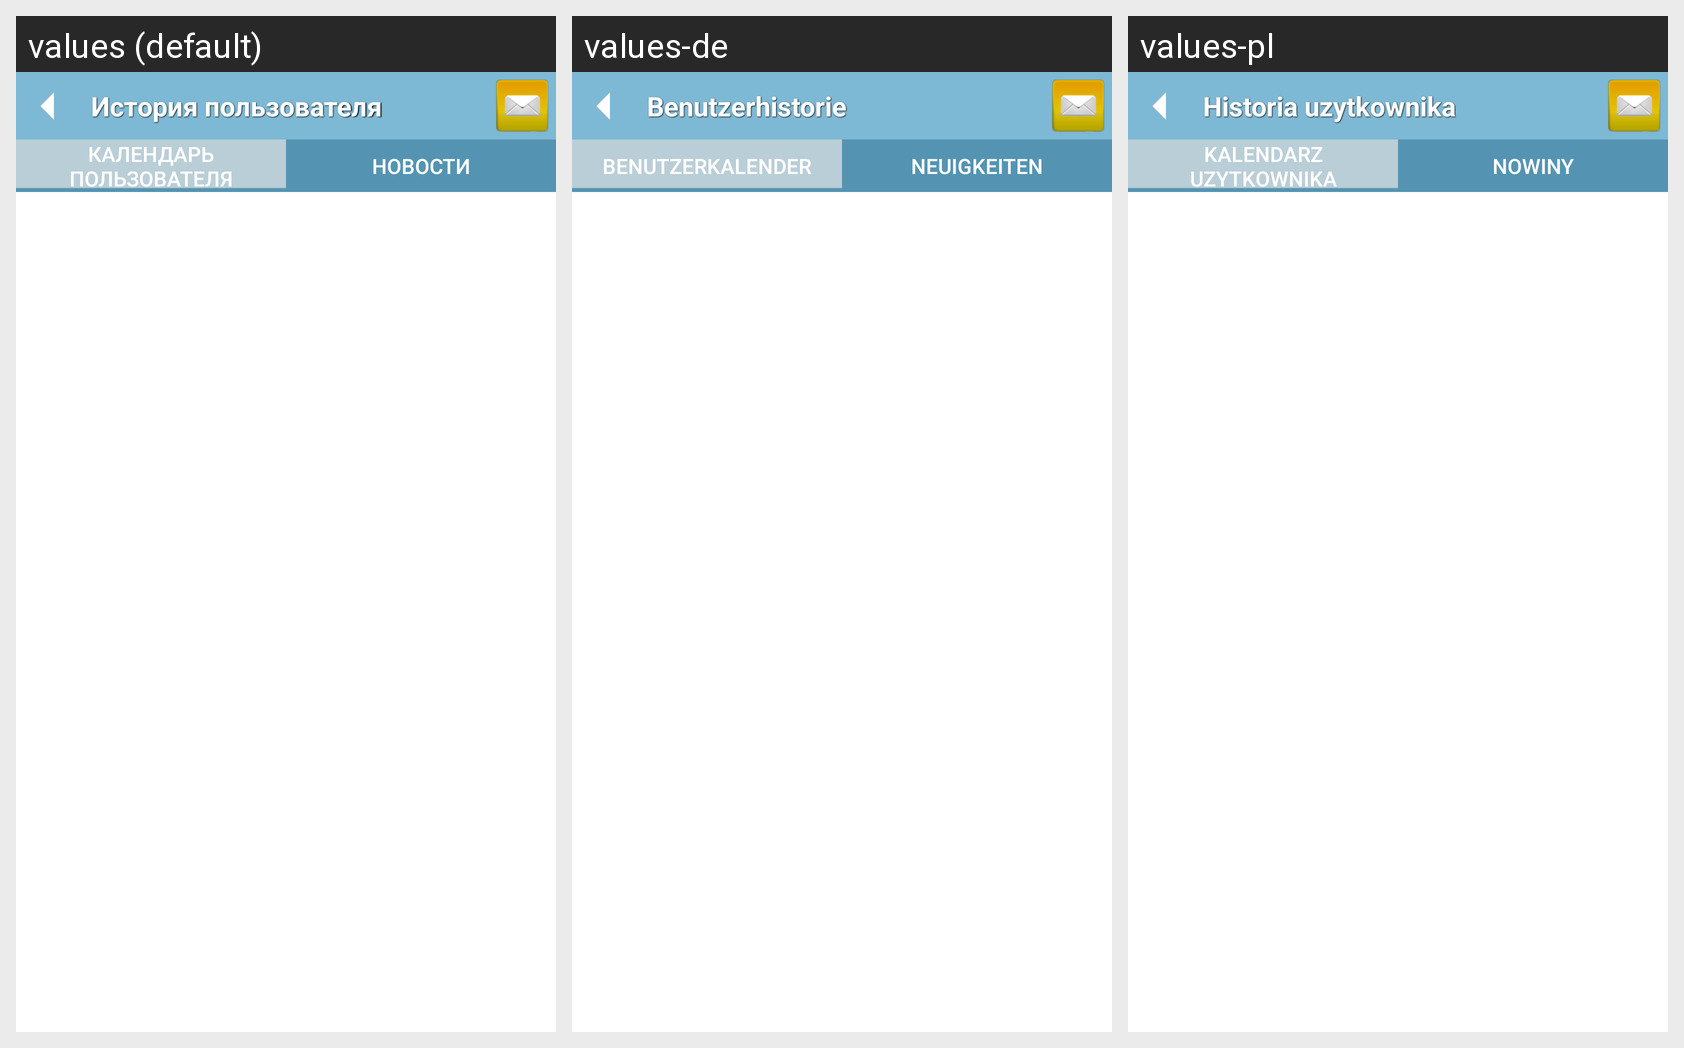

Strings drawn on this Android screen and how each of the app's shown locales translates them:
Android screen res/layout/social_user_news_list.xml rendered under 3 locales, left to right: values (default), values-de, values-pl. Device: Nexus 5 (rendered at 1080×1920; each locale shown at half size, 540×960, under a caption strip naming it); theme Theme.MaterialComponents.DayNight.NoActionBar.
Strings drawn on this screen, with the default value and each locale's value (text and hints the layout hard-codes, and strings that could not be matched under every locale, appear in the picture but are not listed):

user_history
  values: История пользователя
  values-de: Benutzerhistorie
  values-pl: Historia uzytkownika

soc_tab_calendar
  values: Календарь пользователя
  values-de: Benutzerkalender
  values-pl: Kalendarz uzytkownika

soc_tab_news
  values: Новости
  values-de: Neuigkeiten
  values-pl: Nowiny
